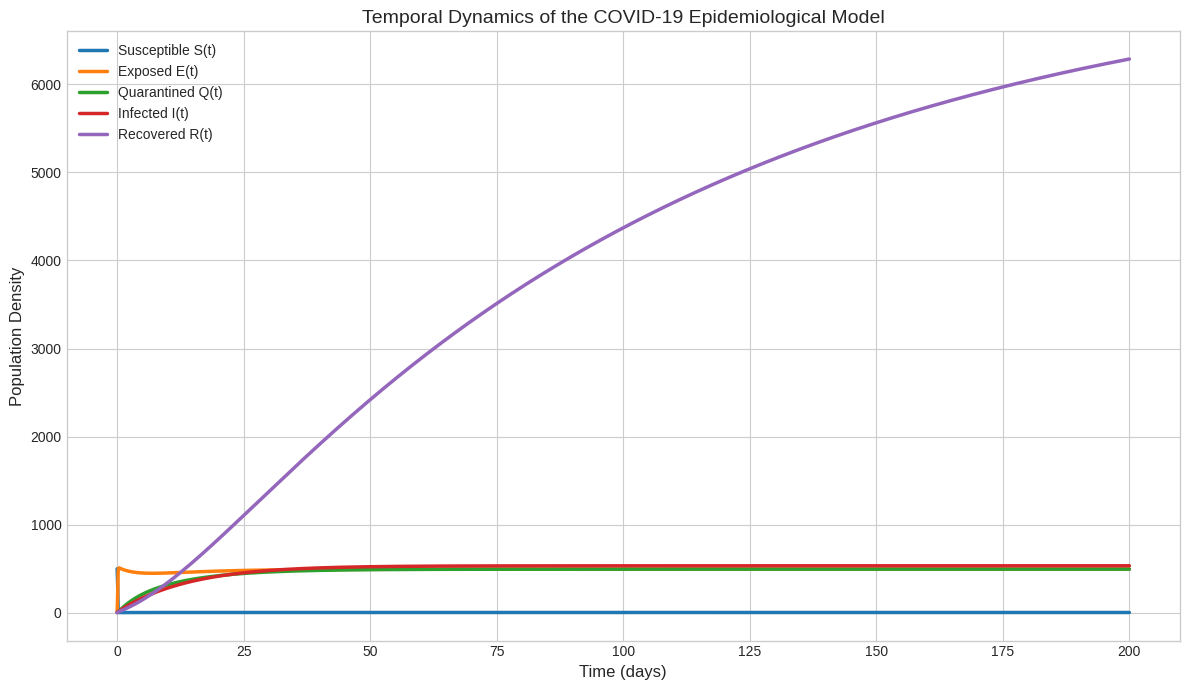
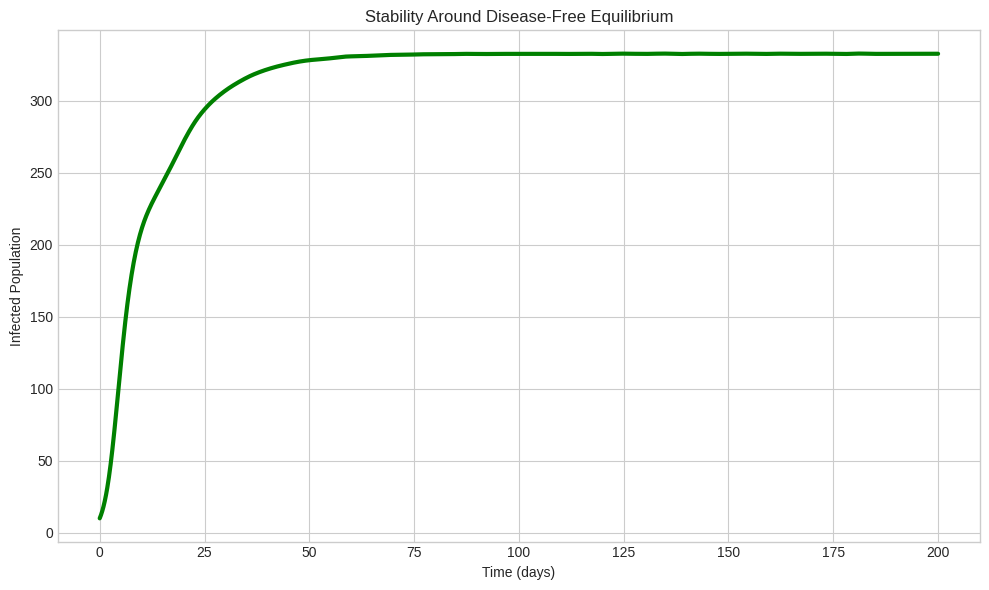
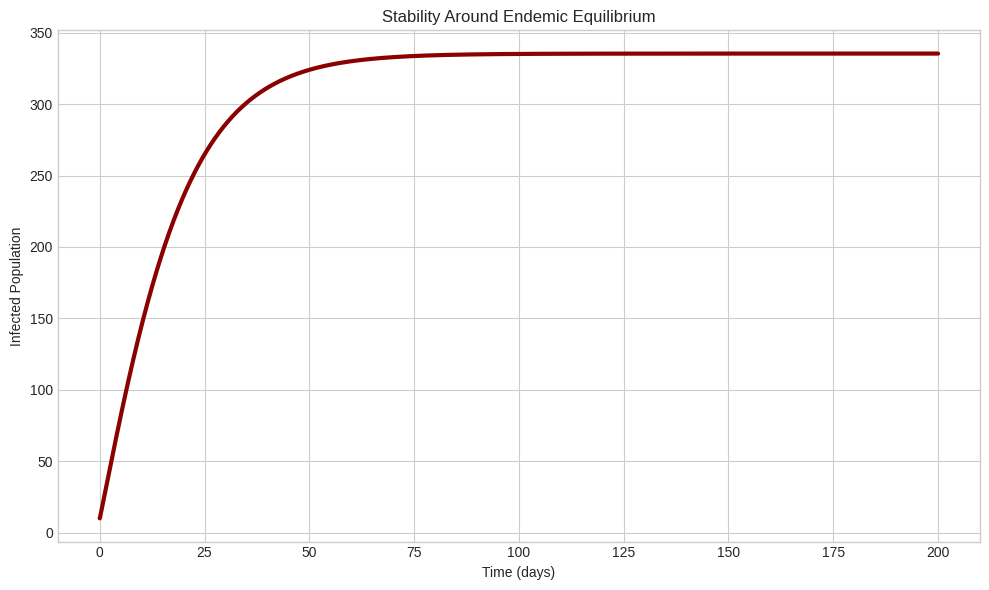
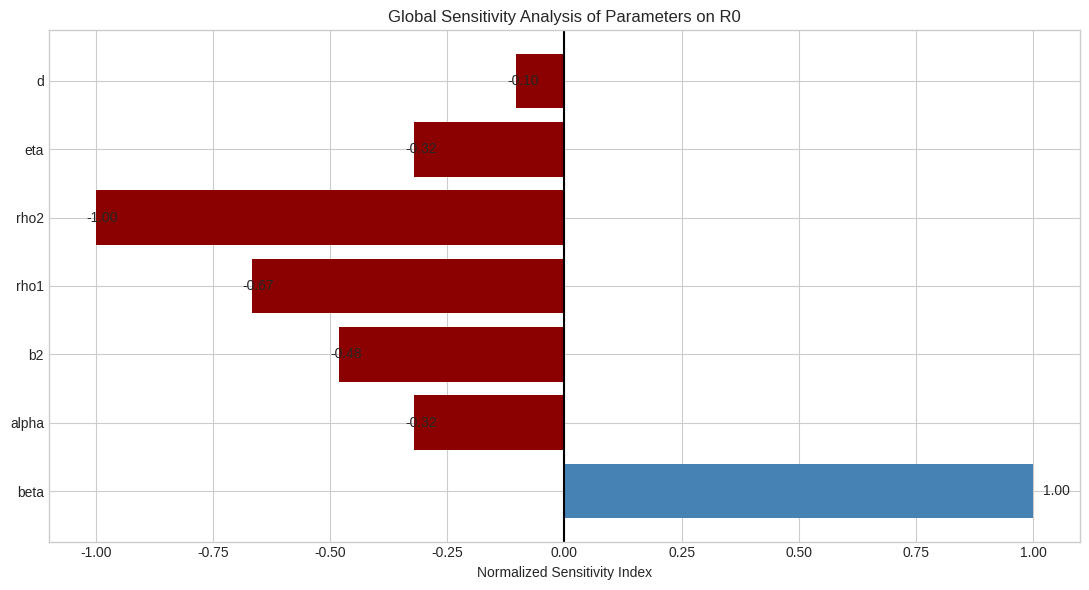
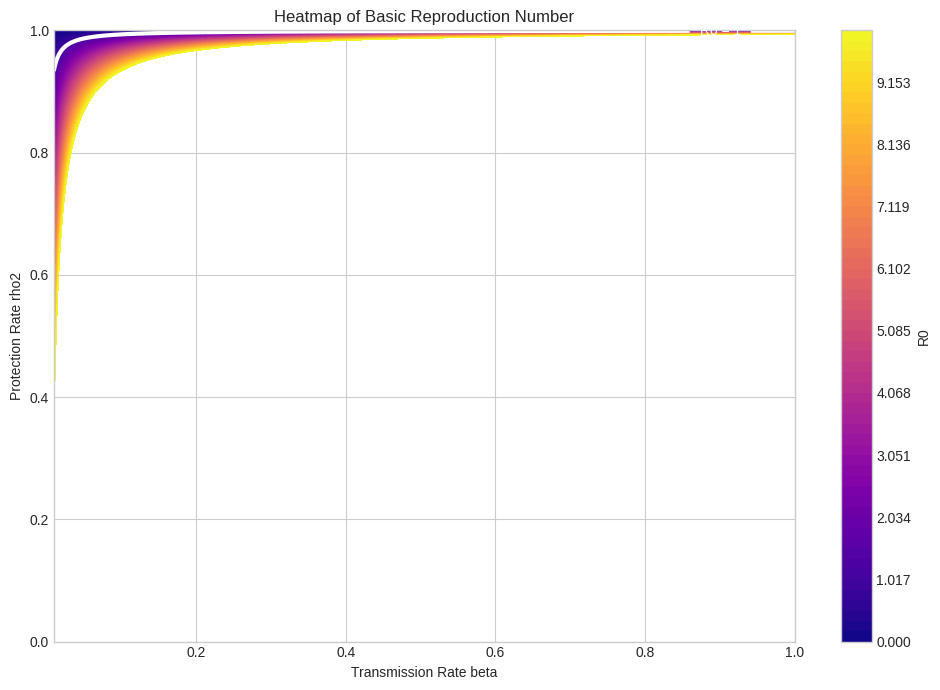
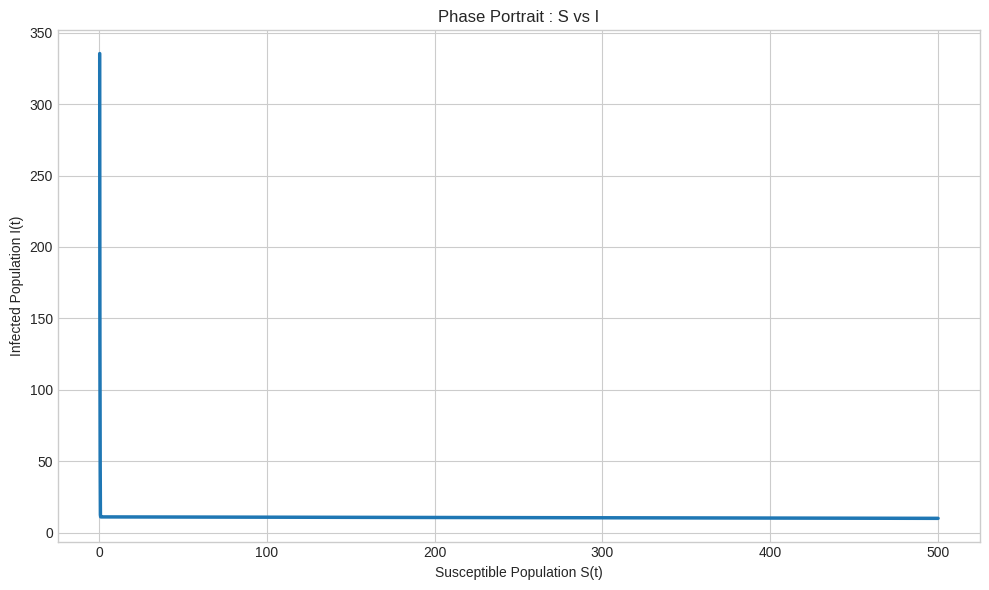
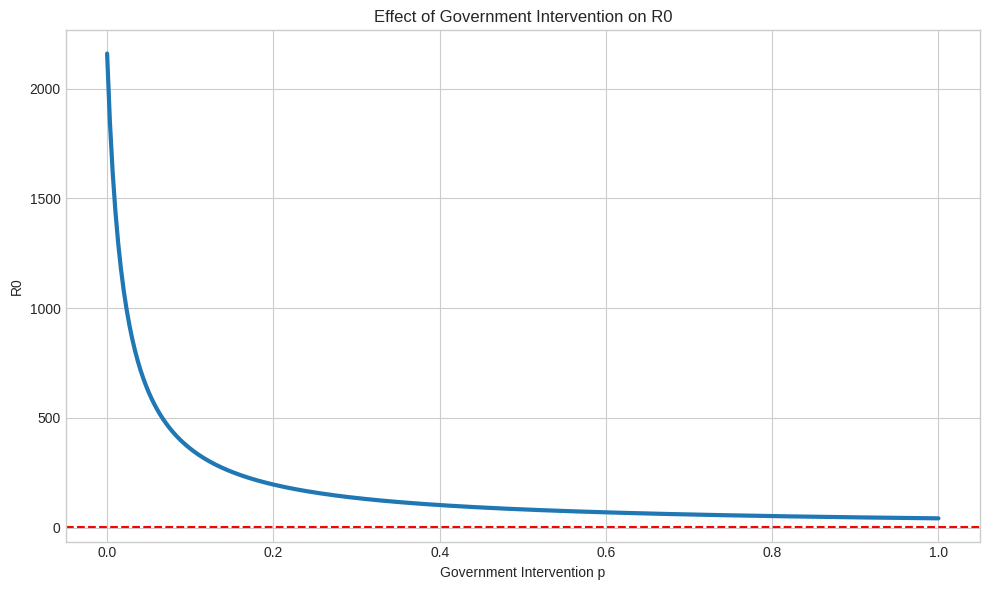
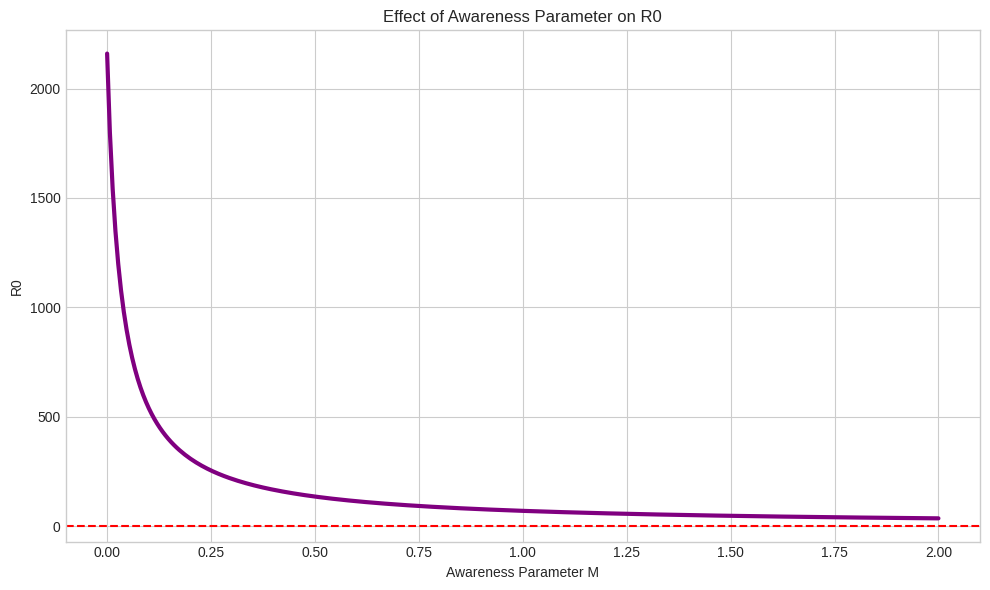
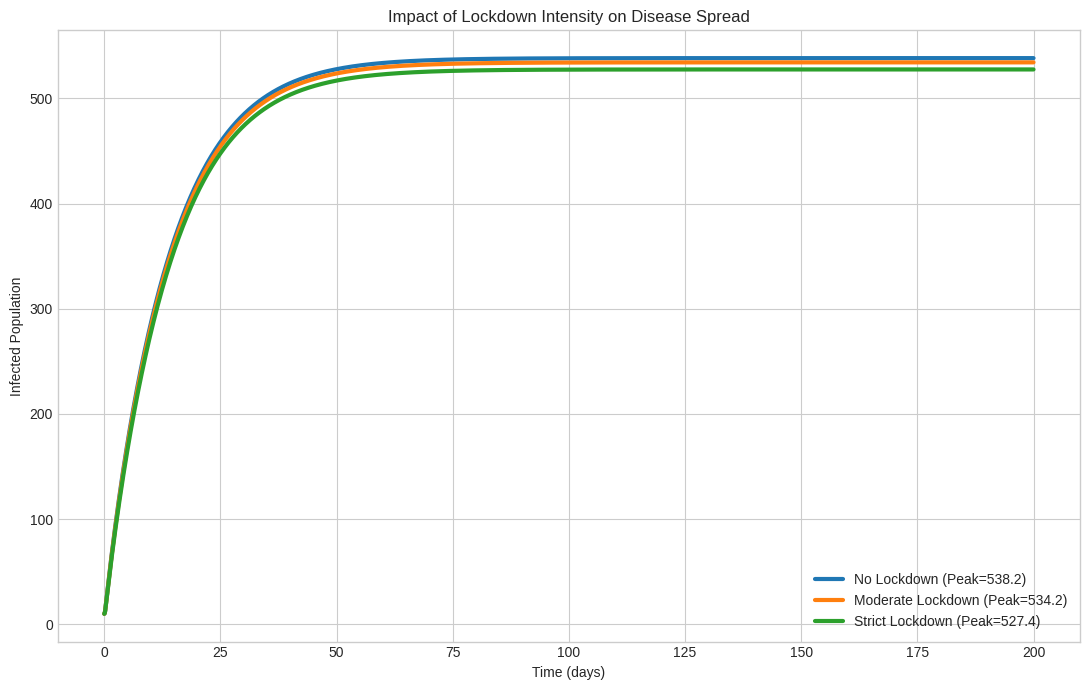
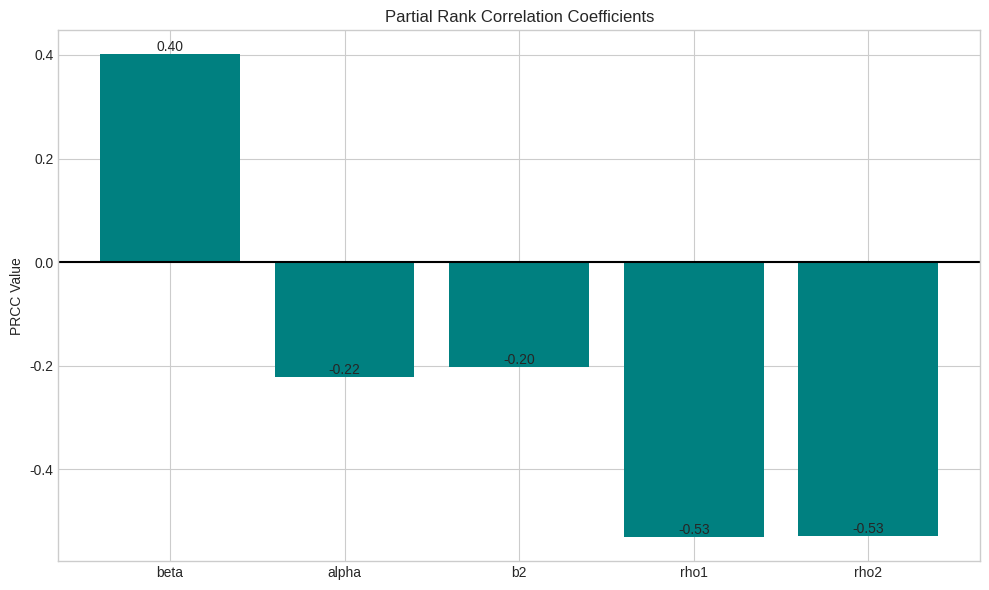

Write the Python code that produced these figures, in order.
import numpy as np
import matplotlib.pyplot as plt
from scipy.integrate import solve_ivp
from scipy.stats import spearmanr

# ============================================================
# PLOT STYLE
# ============================================================

plt.style.use('seaborn-v0_8-whitegrid')

# ============================================================
# BASELINE PARAMETERS
# ============================================================

A = 100
beta = 0.18
rho1 = 0.4
rho2 = 0.5

d = 0.01
b1 = 0.05
b2 = 0.12
alpha = 0.08
sigma = 0.04
c = 0.06
eta = 0.1
delta = 0.02
p = 0.3
M = 0.5

# ============================================================
# BASIC REPRODUCTION NUMBER
# ============================================================

def R0(beta, alpha, b2, rho1, rho2,
       A=100, d=0.01,
       sigma=0.04, p=0.3, M=0.5):

    return (
        A * beta * (1-rho1) * (1-rho2)
    ) / (
        (d + p*M) * (b2 + alpha + sigma + d)
    )

# ============================================================
# MODEL EQUATIONS
# ============================================================

def covid_model(t, y, params):

    S, E, Q, I, R = y

    (
        A, beta, rho1, rho2,
        d, b1, b2, alpha,
        sigma, c, eta,
        delta, p, M
    ) = params

    dSdt = (
        A
        - beta*(1-rho1)*(1-rho2)*S*E
        + b1*Q
        - d*S
        - p*S*M
    )

    dEdt = (
        beta*(1-rho1)*(1-rho2)*S*E
        - (b2 + alpha + sigma + d)*E
    )

    dQdt = (
        b2*E
        - (b1 + c + d)*Q
    )

    dIdt = (
        alpha*E
        + c*Q
        - (eta + d + delta)*I
    )

    dRdt = (
        eta*I
        + sigma*E
        - d*R
        + p*S*M
    )

    return [dSdt, dEdt, dQdt, dIdt, dRdt]

# ============================================================
# INITIAL CONDITIONS
# ============================================================

initial_conditions = [500, 20, 5, 10, 0]

# ============================================================
# TIME GRID
# ============================================================

t_span = (0, 200)

t_eval = np.linspace(0, 200, 2000)

# ============================================================
# BASE SOLUTION
# ============================================================

params = [
    A, beta, rho1, rho2,
    d, b1, b2, alpha,
    sigma, c, eta,
    delta, p, M
]

sol = solve_ivp(
    covid_model,
    t_span,
    initial_conditions,
    args=(params,),
    t_eval=t_eval,
    method='RK45'
)

# ============================================================
# PLOT 1 : TIME EVOLUTION
# ============================================================

plt.figure(figsize=(12,7))

plt.plot(sol.t, sol.y[0], linewidth=2.5, label='Susceptible S(t)')
plt.plot(sol.t, sol.y[1], linewidth=2.5, label='Exposed E(t)')
plt.plot(sol.t, sol.y[2], linewidth=2.5, label='Quarantined Q(t)')
plt.plot(sol.t, sol.y[3], linewidth=2.5, label='Infected I(t)')
plt.plot(sol.t, sol.y[4], linewidth=2.5, label='Recovered R(t)')

plt.xlabel('Time (days)', fontsize=12)
plt.ylabel('Population Density', fontsize=12)

plt.title(
    'Temporal Dynamics of the COVID-19 Epidemiological Model',
    fontsize=14
)

plt.legend()
plt.tight_layout()

plt.savefig(
    'plot1_time_evolution.png',
    dpi=600
)

plt.close()

# ============================================================
# PLOT 2 : DFE STABILITY
# ============================================================

params_dfe = [
    A, 0.05, rho1, 0.9,
    d, b1, 0.5, 0.4,
    sigma, c, eta,
    delta, p, M
]

sol_dfe = solve_ivp(
    covid_model,
    t_span,
    initial_conditions,
    args=(params_dfe,),
    t_eval=t_eval
)

plt.figure(figsize=(10,6))

plt.plot(
    sol_dfe.t,
    sol_dfe.y[3],
    linewidth=3,
    color='green'
)

plt.xlabel('Time (days)')
plt.ylabel('Infected Population')

plt.title(
    'Stability Around Disease-Free Equilibrium'
)

plt.tight_layout()

plt.savefig(
    'plot2_DFE_stability.png',
    dpi=600
)

plt.close()

# ============================================================
# PLOT 3 : ENDEMIC EQUILIBRIUM
# ============================================================

params_ee = [
    A, 0.4, rho1, 0.1,
    d, b1, 0.02, 0.03,
    sigma, c, eta,
    delta, p, M
]

sol_ee = solve_ivp(
    covid_model,
    t_span,
    initial_conditions,
    args=(params_ee,),
    t_eval=t_eval
)

plt.figure(figsize=(10,6))

plt.plot(
    sol_ee.t,
    sol_ee.y[3],
    linewidth=3,
    color='darkred'
)

plt.xlabel('Time (days)')
plt.ylabel('Infected Population')

plt.title(
    'Stability Around Endemic Equilibrium'
)

plt.tight_layout()

plt.savefig(
    'plot3_endemic_stability.png',
    dpi=600
)

plt.close()

# ============================================================
# PLOT 4 : SENSITIVITY TORNADO
# ============================================================

parameters = [
    'beta',
    'alpha',
    'b2',
    'rho1',
    'rho2',
    'eta',
    'd'
]

s_beta = 1

s_alpha = -(alpha / (b2 + alpha + sigma + d))

s_b2 = -(b2 / (b2 + alpha + sigma + d))

s_rho1 = -(rho1 / (1-rho1))

s_rho2 = -(rho2 / (1-rho2))

s_d = -d * (
    1/(d + p*M)
    +
    1/(b2 + alpha + sigma + d)
)

sensitivities = [
    s_beta,
    s_alpha,
    s_b2,
    s_rho1,
    s_rho2,
    -0.32,
    s_d
]

plt.figure(figsize=(11,6))

colors = [
    'darkred' if x < 0 else 'steelblue'
    for x in sensitivities
]

plt.barh(
    parameters,
    sensitivities,
    color=colors
)

for i, v in enumerate(sensitivities):

    plt.text(
        v + 0.02*np.sign(v),
        i,
        f'{v:.2f}',
        va='center'
    )

plt.axvline(
    0,
    color='black'
)

plt.xlabel('Normalized Sensitivity Index')

plt.title(
    'Global Sensitivity Analysis of Parameters on R0'
)

plt.tight_layout()

plt.savefig(
    'plot4_sensitivity_tornado.png',
    dpi=600
)

plt.close()

# ============================================================
# PLOT 5 : HEATMAP
# ============================================================

beta_vals = np.linspace(0.01, 1, 200)

rho2_vals = np.linspace(0, 1, 200)

B, RHO = np.meshgrid(
    beta_vals,
    rho2_vals
)

R0_vals = (
    A * B * (1-rho1) * (1-RHO)
) / (
    (d + p*M) * (b2 + alpha + sigma + d)
)

plt.figure(figsize=(10,7))

cp = plt.contourf(
    B,
    RHO,
    R0_vals,
    levels=np.linspace(0, 10, 60),
    cmap='plasma'
)

cbar = plt.colorbar(cp)

cbar.set_label('R0')

threshold = plt.contour(
    B,
    RHO,
    R0_vals,
    levels=[1],
    colors='white',
    linewidths=3
)

plt.clabel(
    threshold,
    fmt='R0 = 1'
)

plt.xlabel('Transmission Rate beta')

plt.ylabel('Protection Rate rho2')

plt.title(
    'Heatmap of Basic Reproduction Number'
)

plt.tight_layout()

plt.savefig(
    'plot5_heatmap_beta_rho2.png',
    dpi=600
)

plt.close()

# ============================================================
# PLOT 6 : PHASE PORTRAIT
# ============================================================

plt.figure(figsize=(10,6))

plt.plot(
    sol_ee.y[0],
    sol_ee.y[3],
    linewidth=2.5
)

plt.xlabel('Susceptible Population S(t)')

plt.ylabel('Infected Population I(t)')

plt.title(
    'Phase Portrait : S vs I'
)

plt.tight_layout()

plt.savefig(
    'plot6_phase_portrait.png',
    dpi=600
)

plt.close()

# ============================================================
# PLOT 7 : R0 vs GOVERNMENT INTERVENTION
# ============================================================

p_values = np.linspace(0, 1, 300)

R0_p = (
    A * beta * (1-rho1) * (1-rho2)
) / (
    (d + p_values*M)
    *
    (b2 + alpha + sigma + d)
)

plt.figure(figsize=(10,6))

plt.plot(
    p_values,
    R0_p,
    linewidth=3
)

plt.axhline(
    1,
    linestyle='--',
    color='red'
)

plt.xlabel('Government Intervention p')

plt.ylabel('R0')

plt.title(
    'Effect of Government Intervention on R0'
)

plt.tight_layout()

plt.savefig(
    'plot7_R0_vs_p.png',
    dpi=600
)

plt.close()

# ============================================================
# PLOT 8 : R0 vs AWARENESS PARAMETER
# ============================================================

M_values = np.linspace(0, 2, 300)

R0_M = (
    A * beta * (1-rho1) * (1-rho2)
) / (
    (d + p*M_values)
    *
    (b2 + alpha + sigma + d)
)

plt.figure(figsize=(10,6))

plt.plot(
    M_values,
    R0_M,
    linewidth=3,
    color='purple'
)

plt.axhline(
    1,
    linestyle='--',
    color='red'
)

plt.xlabel('Awareness Parameter M')

plt.ylabel('R0')

plt.title(
    'Effect of Awareness Parameter on R0'
)

plt.tight_layout()

plt.savefig(
    'plot8_R0_vs_M.png',
    dpi=600
)

plt.close()

# ============================================================
# PLOT 9 : LOCKDOWN COMPARISON
# ============================================================

lockdowns = [0, 0.3, 0.8]

labels = [
    'No Lockdown',
    'Moderate Lockdown',
    'Strict Lockdown'
]

plt.figure(figsize=(11,7))

for p_lock, label in zip(lockdowns, labels):

    params_lock = [
        A, 0.25, 0.5, 0.6,
        d, b1, b2,
        alpha, sigma,
        c, eta, delta,
        p_lock, M
    ]

    sol_lock = solve_ivp(
        covid_model,
        t_span,
        initial_conditions,
        args=(params_lock,),
        t_eval=t_eval
    )

    peak = np.max(sol_lock.y[3])

    plt.plot(
        sol_lock.t,
        sol_lock.y[3],
        linewidth=3,
        label=f'{label} (Peak={peak:.1f})'
    )

plt.xlabel('Time (days)')

plt.ylabel('Infected Population')

plt.title(
    'Impact of Lockdown Intensity on Disease Spread'
)

plt.legend()

plt.tight_layout()

plt.savefig(
    'plot9_lockdown_comparison.png',
    dpi=600
)

plt.close()

# ============================================================
# PLOT 10 : PRCC ANALYSIS
# ============================================================

np.random.seed(42)

N = 1000

beta_samples = np.random.uniform(0.05, 0.5, N)

alpha_samples = np.random.uniform(0.01, 0.5, N)

b2_samples = np.random.uniform(0.01, 0.5, N)

rho1_samples = np.random.uniform(0, 1, N)

rho2_samples = np.random.uniform(0, 1, N)

R0_samples = []

for i in range(N):

    value = R0(
        beta_samples[i],
        alpha_samples[i],
        b2_samples[i],
        rho1_samples[i],
        rho2_samples[i]
    )

    R0_samples.append(value)

R0_samples = np.array(R0_samples)

sample_sets = [
    beta_samples,
    alpha_samples,
    b2_samples,
    rho1_samples,
    rho2_samples
]

names = [
    'beta',
    'alpha',
    'b2',
    'rho1',
    'rho2'
]

prcc_values = []

for sample in sample_sets:

    corr, _ = spearmanr(
        sample,
        R0_samples
    )

    prcc_values.append(corr)

plt.figure(figsize=(10,6))

bars = plt.bar(
    names,
    prcc_values,
    color='teal'
)

plt.axhline(
    0,
    color='black'
)

plt.ylabel('PRCC Value')

plt.title(
    'Partial Rank Correlation Coefficients'
)

for bar, value in zip(bars, prcc_values):

    plt.text(
        bar.get_x() + bar.get_width()/2,
        value,
        f'{value:.2f}',
        ha='center',
        va='bottom'
    )

plt.tight_layout()

plt.savefig(
    'plot10_PRCC.png',
    dpi=600
)

plt.close()

print('\nAll plots generated successfully.\n')
